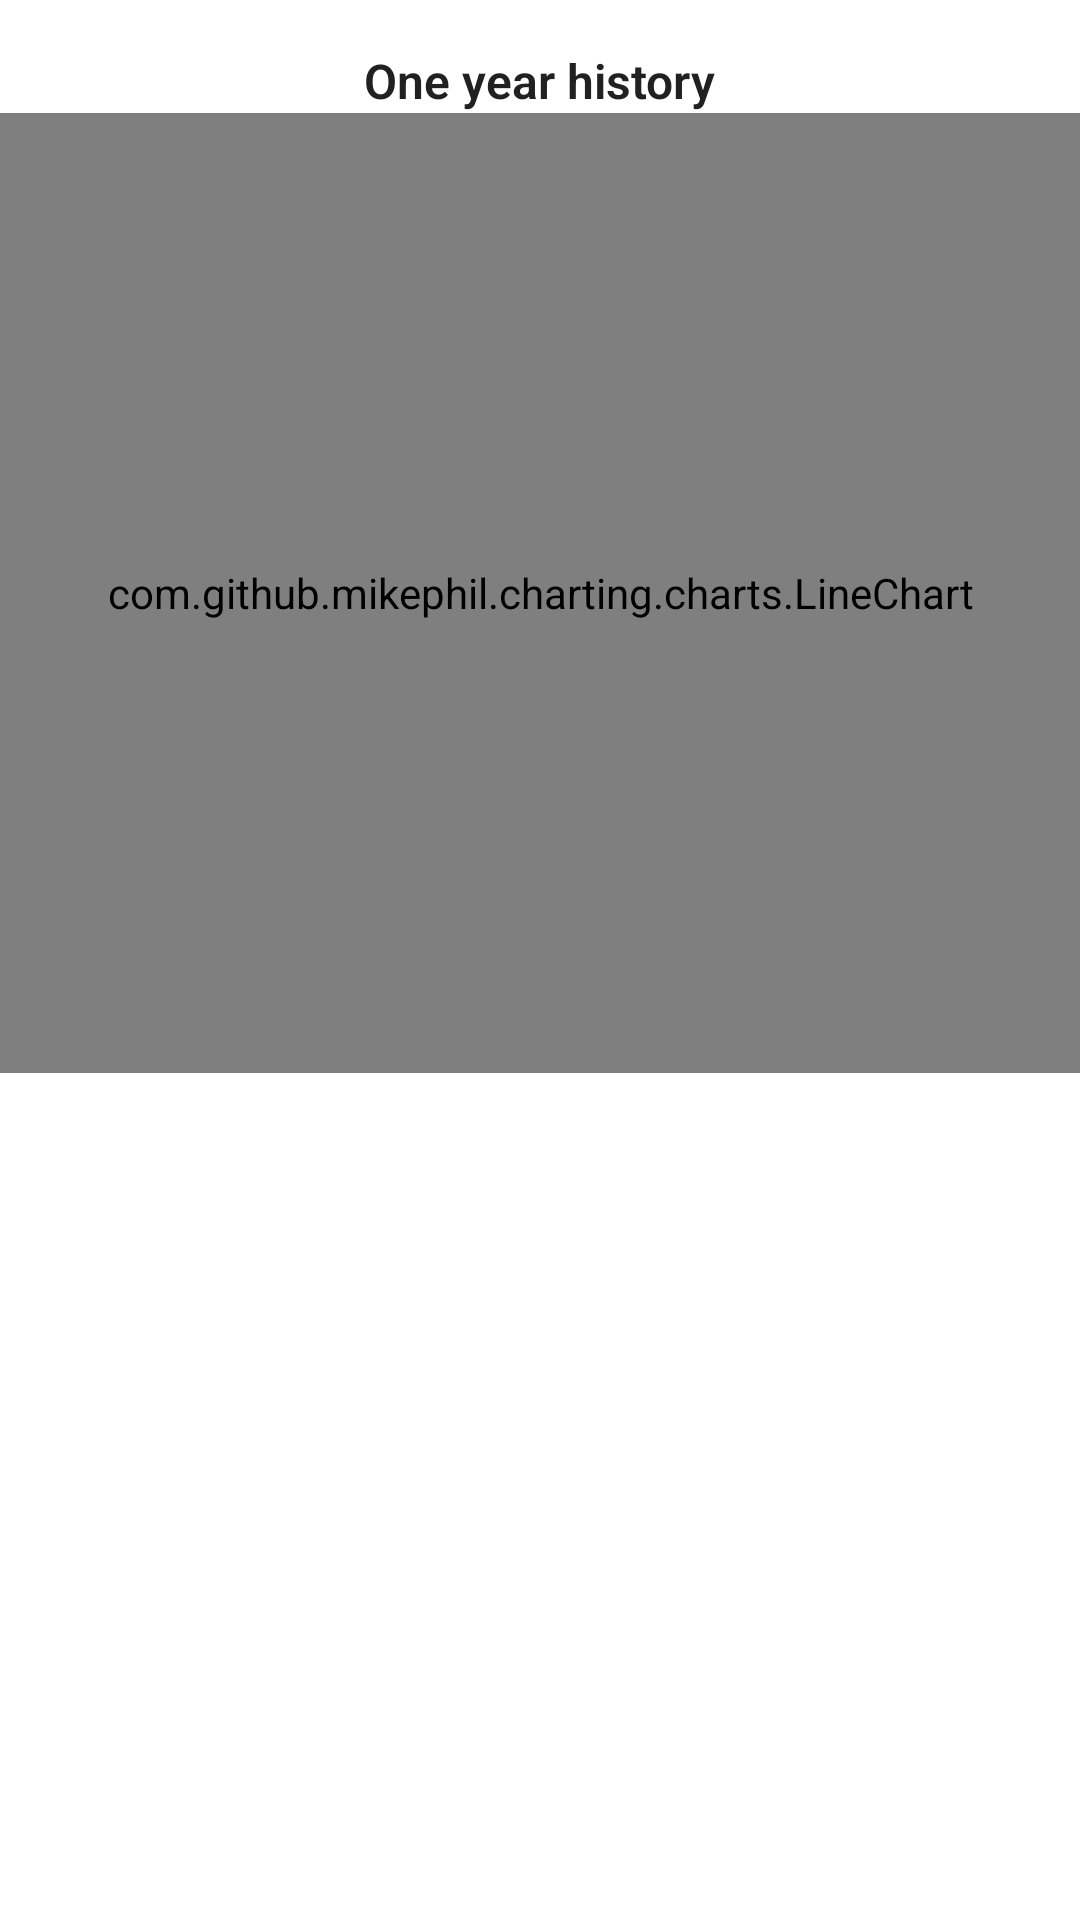

Here is an Android app screen rendered from its layout file. Give the layout XML and the strings, colors and styles it references.
<!-- AndroidManifest.xml: application theme AppTheme -->
<!-- res/layout/stock_footer_detail.xml -->
<RelativeLayout
    xmlns:android="http://schemas.android.com/apk/res/android"
    android:layout_width="match_parent"
    android:layout_height="match_parent"
    xmlns:app="http://schemas.android.com/apk/res-auto"
    android:background="@android:color/white">

    <TextView
        android:id="@+id/tv_chart_title"
        android:layout_width="wrap_content"
        android:layout_height="wrap_content"
        android:fontFamily="sans-serif-light"
        android:gravity="start"
        android:textColor="@color/primary_text"
        android:textSize="16sp"
        app:layout_gravity="fill_horizontal"
        android:text="@string/char_title_oneyear"
        android:paddingTop="16dp"
        android:textStyle="bold"
        android:layout_alignParentTop="true"
        android:layout_centerHorizontal="true" />

    <com.github.mikephil.charting.charts.LineChart
        android:id="@+id/stockChart"
        android:layout_height="320dp"
        android:layout_width="match_parent"
        android:layout_below="@+id/tv_chart_title"
        android:layout_marginBottom="16dp"/>

</RelativeLayout>
<!-- resources referenced by this layout -->
<resources>
  <color name="primary_text">#212121</color>
  <string name="char_title_oneyear">One year history</string>
  <style name="AppTheme" parent="Theme.AppCompat.Light.DarkActionBar">
          <item name="colorPrimary">@color/colorPrimary</item>
          <item name="colorPrimaryDark">@color/colorPrimaryDark</item>
          <item name="colorAccent">@color/colorAccent</item>
      </style>
  <color name="colorPrimary">#3F51B5</color>
  <color name="colorPrimaryDark">#303F9F</color>
  <color name="colorAccent">#e040fb</color>
</resources>
